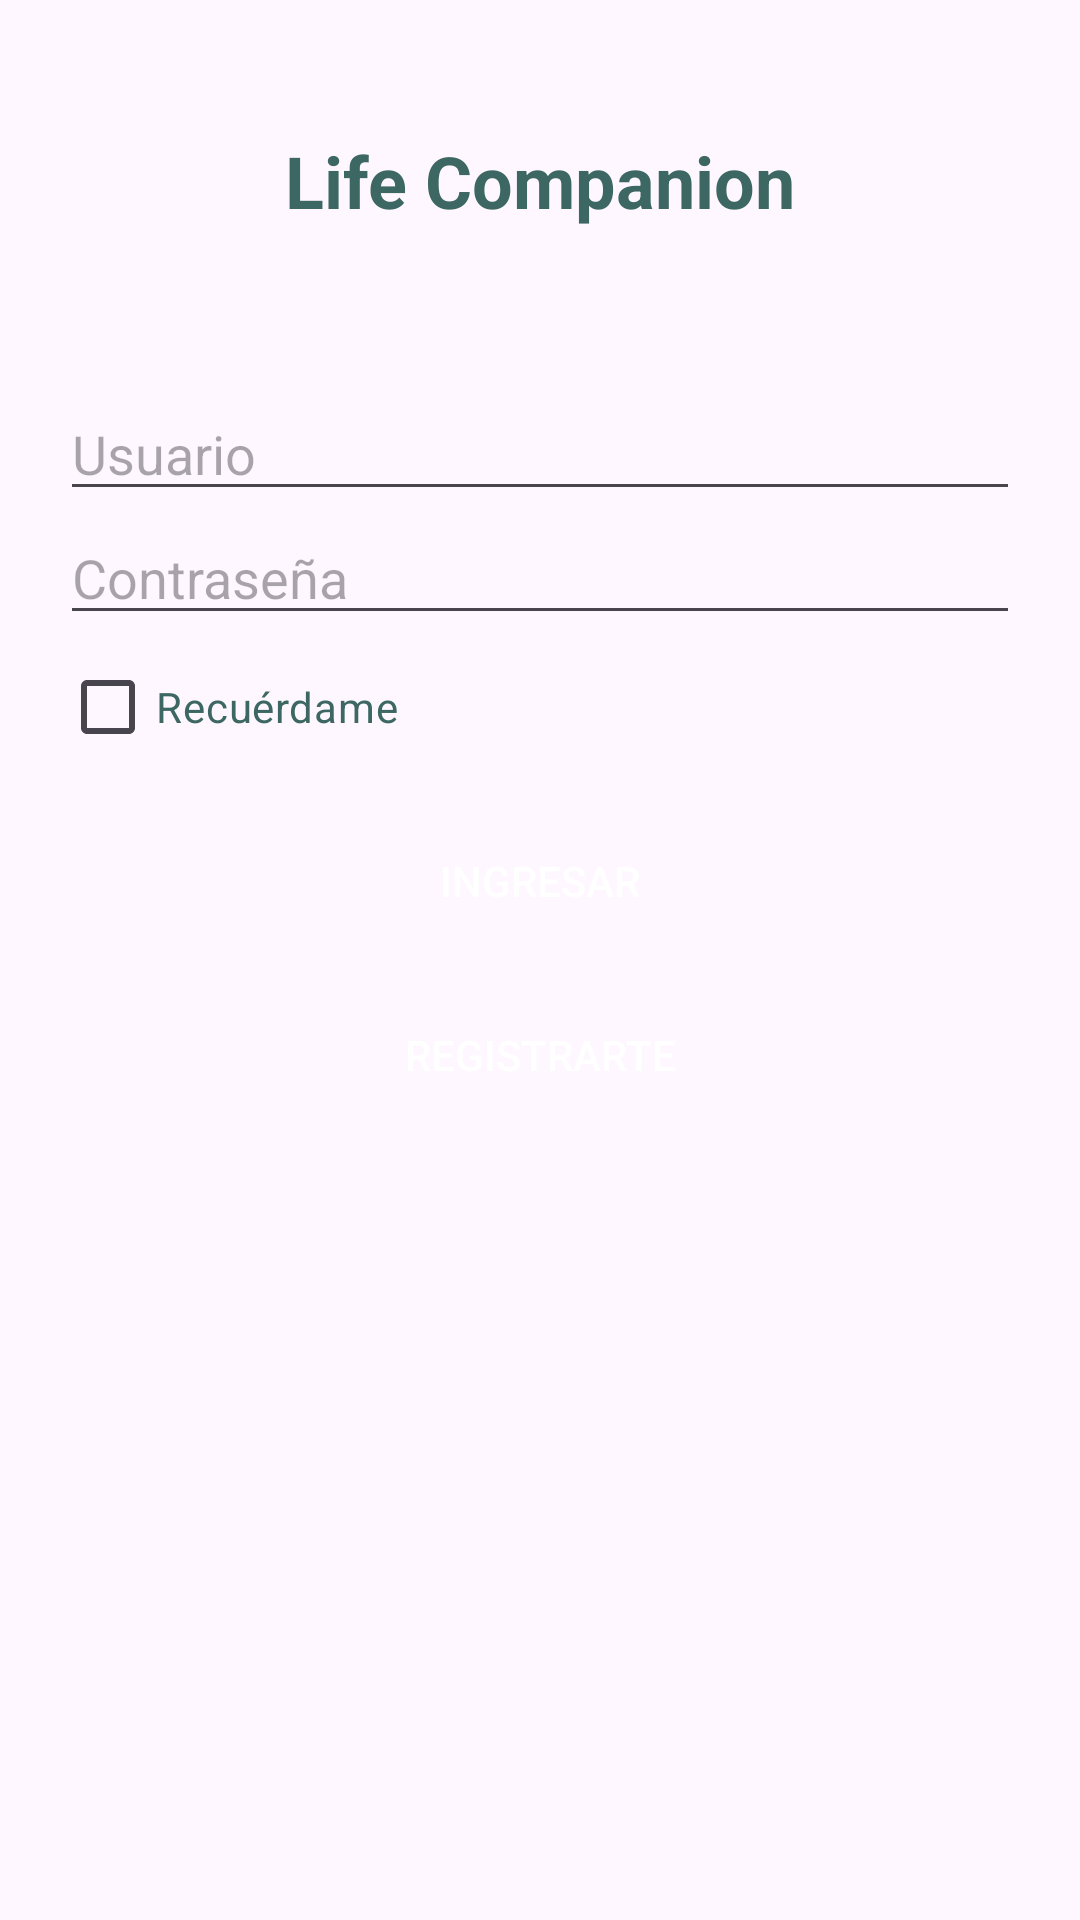

Layout XML and referenced resources for this Android screen:
<!-- AndroidManifest.xml: application theme Theme.LifeCompanion -->
<!-- res/layout/activity_main.xml -->
<?xml version="1.0" encoding="utf-8"?>
<androidx.constraintlayout.widget.ConstraintLayout xmlns:android="http://schemas.android.com/apk/res/android"
    xmlns:app="http://schemas.android.com/apk/res-auto"
    xmlns:tools="http://schemas.android.com/tools"
    android:layout_width="match_parent"
    android:layout_height="match_parent"

    tools:context=".MainActivity">

    <TextView
        android:id="@+id/textView"
        android:layout_width="wrap_content"
        android:layout_height="wrap_content"
        android:layout_centerHorizontal="true"
        android:layout_marginTop="44dp"
        android:text="Life Companion"
        android:textColor="#3D6762"
        android:textSize="24sp"
        android:textStyle="bold"
        app:layout_constraintBottom_toTopOf="@+id/linearLayout"
        app:layout_constraintEnd_toEndOf="parent"
        app:layout_constraintStart_toStartOf="parent"
        app:layout_constraintTop_toTopOf="parent"
        app:layout_constraintVertical_bias="0.0"
        tools:ignore="MissingConstraints" />

    <LinearLayout
        android:id="@+id/linearLayout"
        android:layout_width="0dp"
        android:layout_height="wrap_content"
        android:layout_below="@+id/textView"
        android:layout_marginTop="109dp"
        android:orientation="vertical"
        android:padding="20dp"
        app:layout_constraintEnd_toEndOf="parent"
        app:layout_constraintStart_toStartOf="parent"
        app:layout_constraintTop_toTopOf="parent"
        tools:ignore="MissingConstraints">

        <EditText
            android:id="@+id/UsuarioLogin"
            android:layout_width="match_parent"
            android:layout_height="wrap_content"
            android:ems="10"
            android:hint="Usuario"
            android:inputType="text"
            android:textColor="#3D6762" />

        <EditText
            android:id="@+id/PassLogin"
            android:layout_width="match_parent"
            android:layout_height="wrap_content"
            android:ems="10"
            android:hint="Contraseña"
            android:inputType="textPassword"
            android:textColor="#3D6762" />

        <CheckBox
            android:id="@+id/checkBox"
            android:layout_width="match_parent"
            android:layout_height="wrap_content"
            android:text="Recuérdame"
            android:textColor="#3D6762" />

        <Button
            android:id="@+id/buttonSignIn"
            android:layout_width="match_parent"
            android:layout_height="wrap_content"
            android:layout_marginTop="10dp"
            android:background="@drawable/mybutton"
            android:text="Ingresar"
            android:textColor="@color/white" />

        <Button
            android:id="@+id/buttonSignUp"
            android:layout_width="match_parent"
            android:layout_height="wrap_content"
            android:layout_marginTop="10dp"
            android:background="@drawable/mybutton"
            android:textColor="@color/white"
            android:text="Registrarte"
             />


    </LinearLayout>
</androidx.constraintlayout.widget.ConstraintLayout>
<!-- resources referenced by this layout -->
<resources>
  <style name="Theme.LifeCompanion" parent="Base.Theme.LifeCompanion" />
  <style name="Base.Theme.LifeCompanion" parent="Theme.Material3.DayNight.NoActionBar">
          
          
      </style>
  <!-- not gathered from this repository: default colours our renderer supplied (Android Studio template values) -->
  <color name="white">#FFFFFFFF</color>
</resources>
